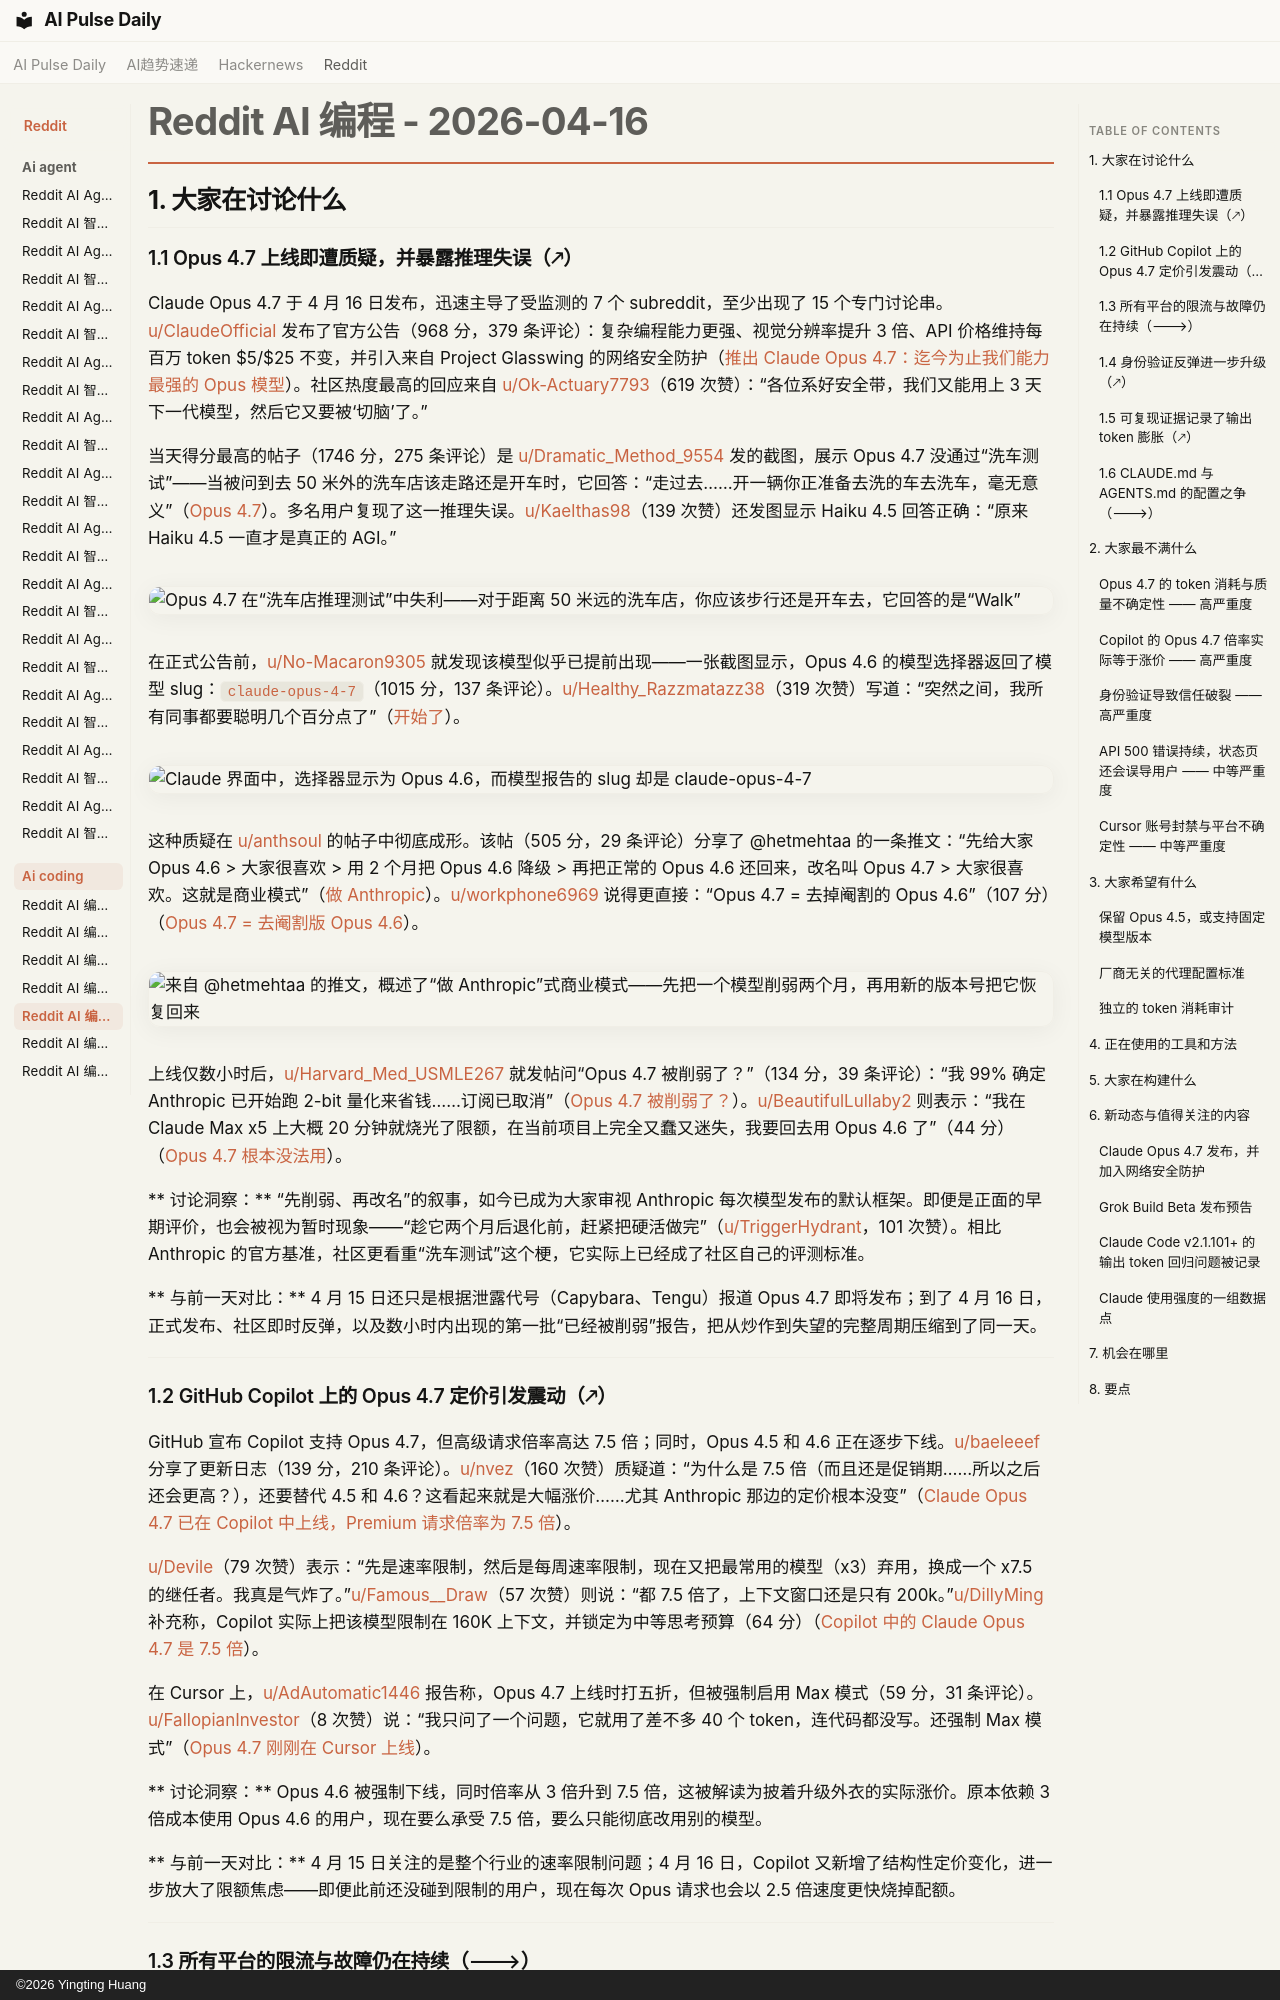

repository: vibewatch/vibewatch.github.io · page: reddit/ai-coding/2026-04-16.zh/index.html · generator: mkdocs · copyright: ©2026 Yingting Huang

# Reddit AI 编程 - 2026-04-16

## 1. 大家在讨论什么

### 1.1 Opus 4.7 上线即遭质疑，并暴露推理失误（🡕）

Claude Opus 4.7 于 4 月 16 日发布，迅速主导了受监测的 7 个 subreddit，至少出现了 15 个专门讨论串。[u/ClaudeOfficial](https://www.reddit.com/user/ClaudeOfficial) 发布了官方公告（968 分，379 条评论）：复杂编程能力更强、视觉分辨率提升 3 倍、API 价格维持每百万 token $5/$25 不变，并引入来自 Project Glasswing 的网络安全防护（[推出 Claude Opus 4.7：迄今为止我们能力最强的 Opus 模型](https://www.reddit.com/r/ClaudeCode/comments/1sn57by)）。社区热度最高的回应来自 [u/Ok-Actuary7793](https://www.reddit.com/user/Ok-Actuary7793)（619 次赞）：“各位系好安全带，我们又能用上 3 天下一代模型，然后它又要被‘切脑’了。”

当天得分最高的帖子（1746 分，275 条评论）是 [u/Dramatic_Method_9554](https://www.reddit.com/user/Dramatic_Method_9554) 发的截图，展示 Opus 4.7 没通过“洗车测试”——当被问到去 50 米外的洗车店该走路还是开车时，它回答：“走过去……开一辆你正准备去洗的车去洗车，毫无意义”（[Opus 4.7](https://www.reddit.com/r/ClaudeCode/comments/1sn5vdd)）。多名用户复现了这一推理失误。[u/Kaelthas98](https://www.reddit.com/user/Kaelthas98)（139 次赞）还发图显示 Haiku 4.5 回答正确：“原来 Haiku 4.5 一直才是真正的 AGI。”

![Opus 4.7 在“洗车店推理测试”中失利——对于距离 50 米远的洗车店，你应该步行还是开车去，它回答的是“Walk”](https://i.redd.it/r77i90z8gkvg1.jpeg)

在正式公告前，[u/No-Macaron9305](https://www.reddit.com/user/No-Macaron9305) 就发现该模型似乎已提前出现——一张截图显示，Opus 4.6 的模型选择器返回了模型 slug：`claude-opus-4-7`（1015 分，137 条评论）。[u/Healthy_Razzmatazz38](https://www.reddit.com/user/Healthy_Razzmatazz38)（319 次赞）写道：“突然之间，我所有同事都要聪明几个百分点了”（[开始了](https://www.reddit.com/r/ClaudeCode/comments/1smxutl)）。

![Claude 界面中，选择器显示为 Opus 4.6，而模型报告的 slug 却是 claude-opus-4-7](https://i.redd.it/fcttf5o3nivg1.png)

这种质疑在 [u/anthsoul](https://www.reddit.com/user/anthsoul) 的帖子中彻底成形。该帖（505 分，29 条评论）分享了 @hetmehtaa 的一条推文：“先给大家 Opus 4.6 > 大家很喜欢 > 用 2 个月把 Opus 4.6 降级 > 再把正常的 Opus 4.6 还回来，改名叫 Opus 4.7 > 大家很喜欢。这就是商业模式”（[做 Anthropic](https://www.reddit.com/r/ClaudeCode/comments/1sn730r)）。[u/workphone6969](https://www.reddit.com/user/workphone6969) 说得更直接：“Opus 4.7 = 去掉阉割的 Opus 4.6”（107 分）（[Opus 4.7 = 去阉割版 Opus 4.6](https://www.reddit.com/r/ClaudeCode/comments/1sn7mlb)）。

![来自 @hetmehtaa 的推文，概述了“做 Anthropic”式商业模式——先把一个模型削弱两个月，再用新的版本号把它恢复回来](https://i.redd.it/smosvypqnkvg1.jpeg)

上线仅数小时后，[u/Harvard_Med_USMLE267](https://www.reddit.com/user/Harvard_Med_USMLE267) 就发帖问“Opus 4.7 被削弱了？”（134 分，39 条评论）：“我 99% 确定 Anthropic 已开始跑 2-bit 量化来省钱……订阅已取消”（[Opus 4.7 被削弱了？](https://www.reddit.com/r/ClaudeCode/comments/1sn9dw7)）。[u/BeautifulLullaby2](https://www.reddit.com/user/BeautifulLullaby2) 则表示：“我在 Claude Max x5 上大概 20 分钟就烧光了限额，在当前项目上完全又蠢又迷失，我要回去用 Opus 4.6 了”（44 分）（[Opus 4.7 根本没法用](https://www.reddit.com/r/ClaudeCode/comments/1sn8pgb)）。

** 讨论洞察：** “先削弱、再改名”的叙事，如今已成为大家审视 Anthropic 每次模型发布的默认框架。即便是正面的早期评价，也会被视为暂时现象——“趁它两个月后退化前，赶紧把硬活做完”（[u/TriggerHydrant](https://www.reddit.com/user/TriggerHydrant)，101 次赞）。相比 Anthropic 的官方基准，社区更看重“洗车测试”这个梗，它实际上已经成了社区自己的评测标准。

** 与前一天对比：** 4 月 15 日还只是根据泄露代号（Capybara、Tengu）报道 Opus 4.7 即将发布；到了 4 月 16 日，正式发布、社区即时反弹，以及数小时内出现的第一批“已经被削弱”报告，把从炒作到失望的完整周期压缩到了同一天。

---

### 1.2 GitHub Copilot 上的 Opus 4.7 定价引发震动（🡕）

GitHub 宣布 Copilot 支持 Opus 4.7，但高级请求倍率高达 7.5 倍；同时，Opus 4.5 和 4.6 正在逐步下线。[u/baeleeef](https://www.reddit.com/user/baeleeef) 分享了更新日志（139 分，210 条评论）。[u/nvez](https://www.reddit.com/user/nvez)（160 次赞）质疑道：“为什么是 7.5 倍（而且还是促销期……所以之后还会更高？），还要替代 4.5 和 4.6？这看起来就是大幅涨价……尤其 Anthropic 那边的定价根本没变”（[Claude Opus 4.7 已在 Copilot 中上线，Premium 请求倍率为 7.5 倍](https://www.reddit.com/r/GithubCopilot/comments/1sn6eqb)）。

[u/Devile](https://www.reddit.com/user/Devile)（79 次赞）表示：“先是速率限制，然后是每周速率限制，现在又把最常用的模型（x3）弃用，换成一个 x7.5 的继任者。我真是气炸了。”[u/Famous__Draw](https://www.reddit.com/user/Famous__Draw)（57 次赞）则说：“都 7.5 倍了，上下文窗口还是只有 200k。”[u/DillyMing](https://www.reddit.com/user/DillyMing) 补充称，Copilot 实际上把该模型限制在 160K 上下文，并锁定为中等思考预算（64 分）（[Copilot 中的 Claude Opus 4.7 是 7.5 倍](https://www.reddit.com/r/GithubCopilot/comments/1sn6srm)）。

在 Cursor 上，[u/AdAutomatic1446](https://www.reddit.com/user/AdAutomatic1446) 报告称，Opus 4.7 上线时打五折，但被强制启用 Max 模式（59 分，31 条评论）。[u/FallopianInvestor](https://www.reddit.com/user/FallopianInvestor)（8 次赞）说：“我只问了一个问题，它就用了差不多 40 个 token，连代码都没写。还强制 Max 模式”（[Opus 4.7 刚刚在 Cursor 上线](https://www.reddit.com/r/cursor/comments/1sn5gs1)）。

** 讨论洞察：** Opus 4.6 被强制下线，同时倍率从 3 倍升到 7.5 倍，这被解读为披着升级外衣的实际涨价。原本依赖 3 倍成本使用 Opus 4.6 的用户，现在要么承受 7.5 倍，要么只能彻底改用别的模型。

** 与前一天对比：** 4 月 15 日关注的是整个行业的速率限制问题；4 月 16 日，Copilot 又新增了结构性定价变化，进一步放大了限额焦虑——即便此前还没碰到限制的用户，现在每次 Opus 请求也会以 2.5 倍速度更快烧掉配额。

---
